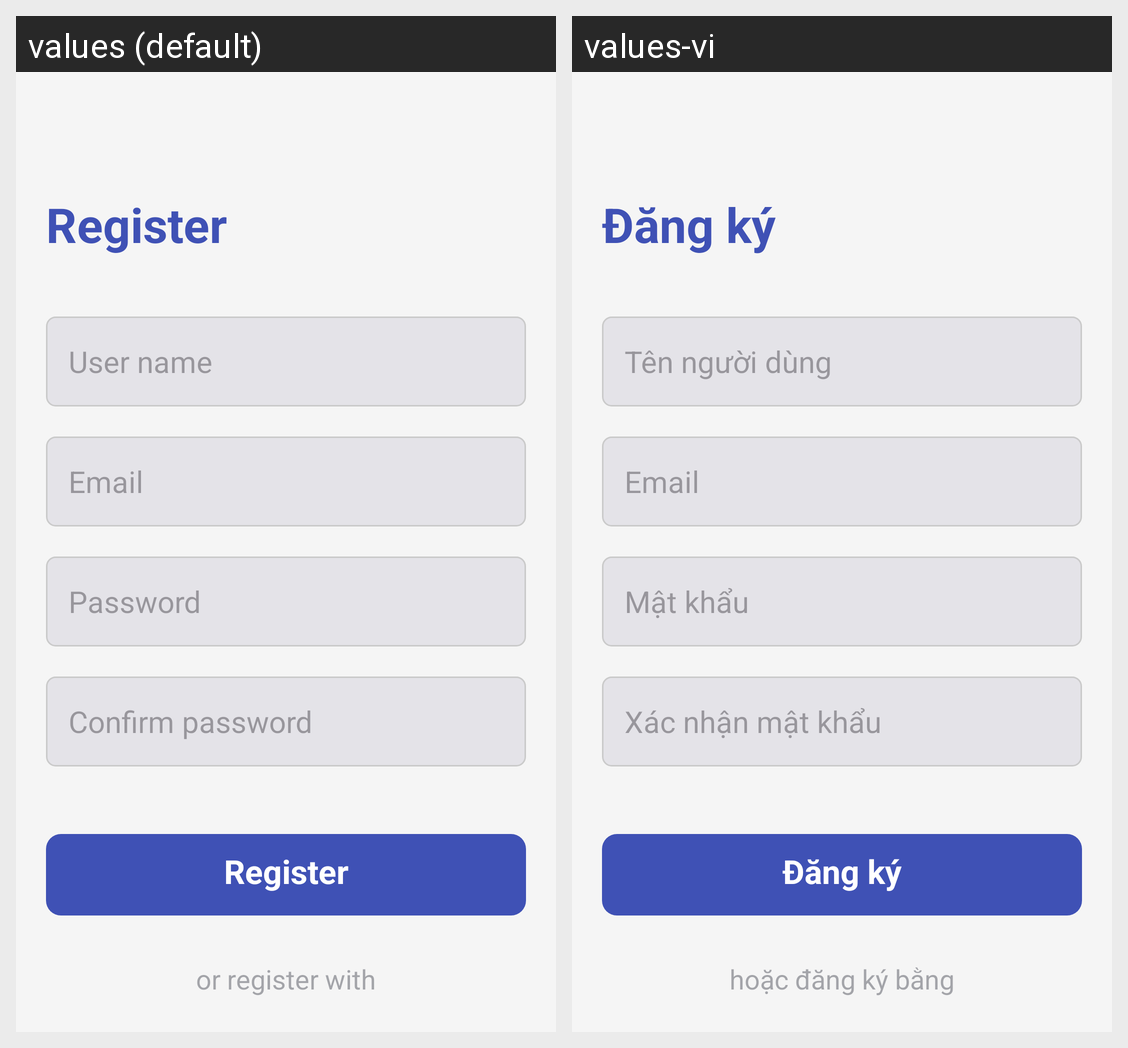

Strings drawn on this Android screen and how each of the app's shown locales translates them:
Android screen res/layout/activity_register.xml rendered under 2 locales, left to right: values (default), values-vi. Device: Nexus 5 (rendered at 1080×1920; each locale shown at half size, 540×960, under a caption strip naming it); theme Theme.Project1GroupStudyAppNew.
Strings drawn on this screen, with the default value and each locale's value (text and hints the layout hard-codes, and strings that could not be matched under every locale, appear in the picture but are not listed):

Register
  values: Register
  values-vi: Đăng ký

user_name
  values: User name
  values-vi: Tên người dùng

password
  values: Password
  values-vi: Mật khẩu

confirm_password
  values: Confirm password
  values-vi: Xác nhận mật khẩu

or_register_with
  values: or register with
  values-vi: hoặc đăng ký bằng
